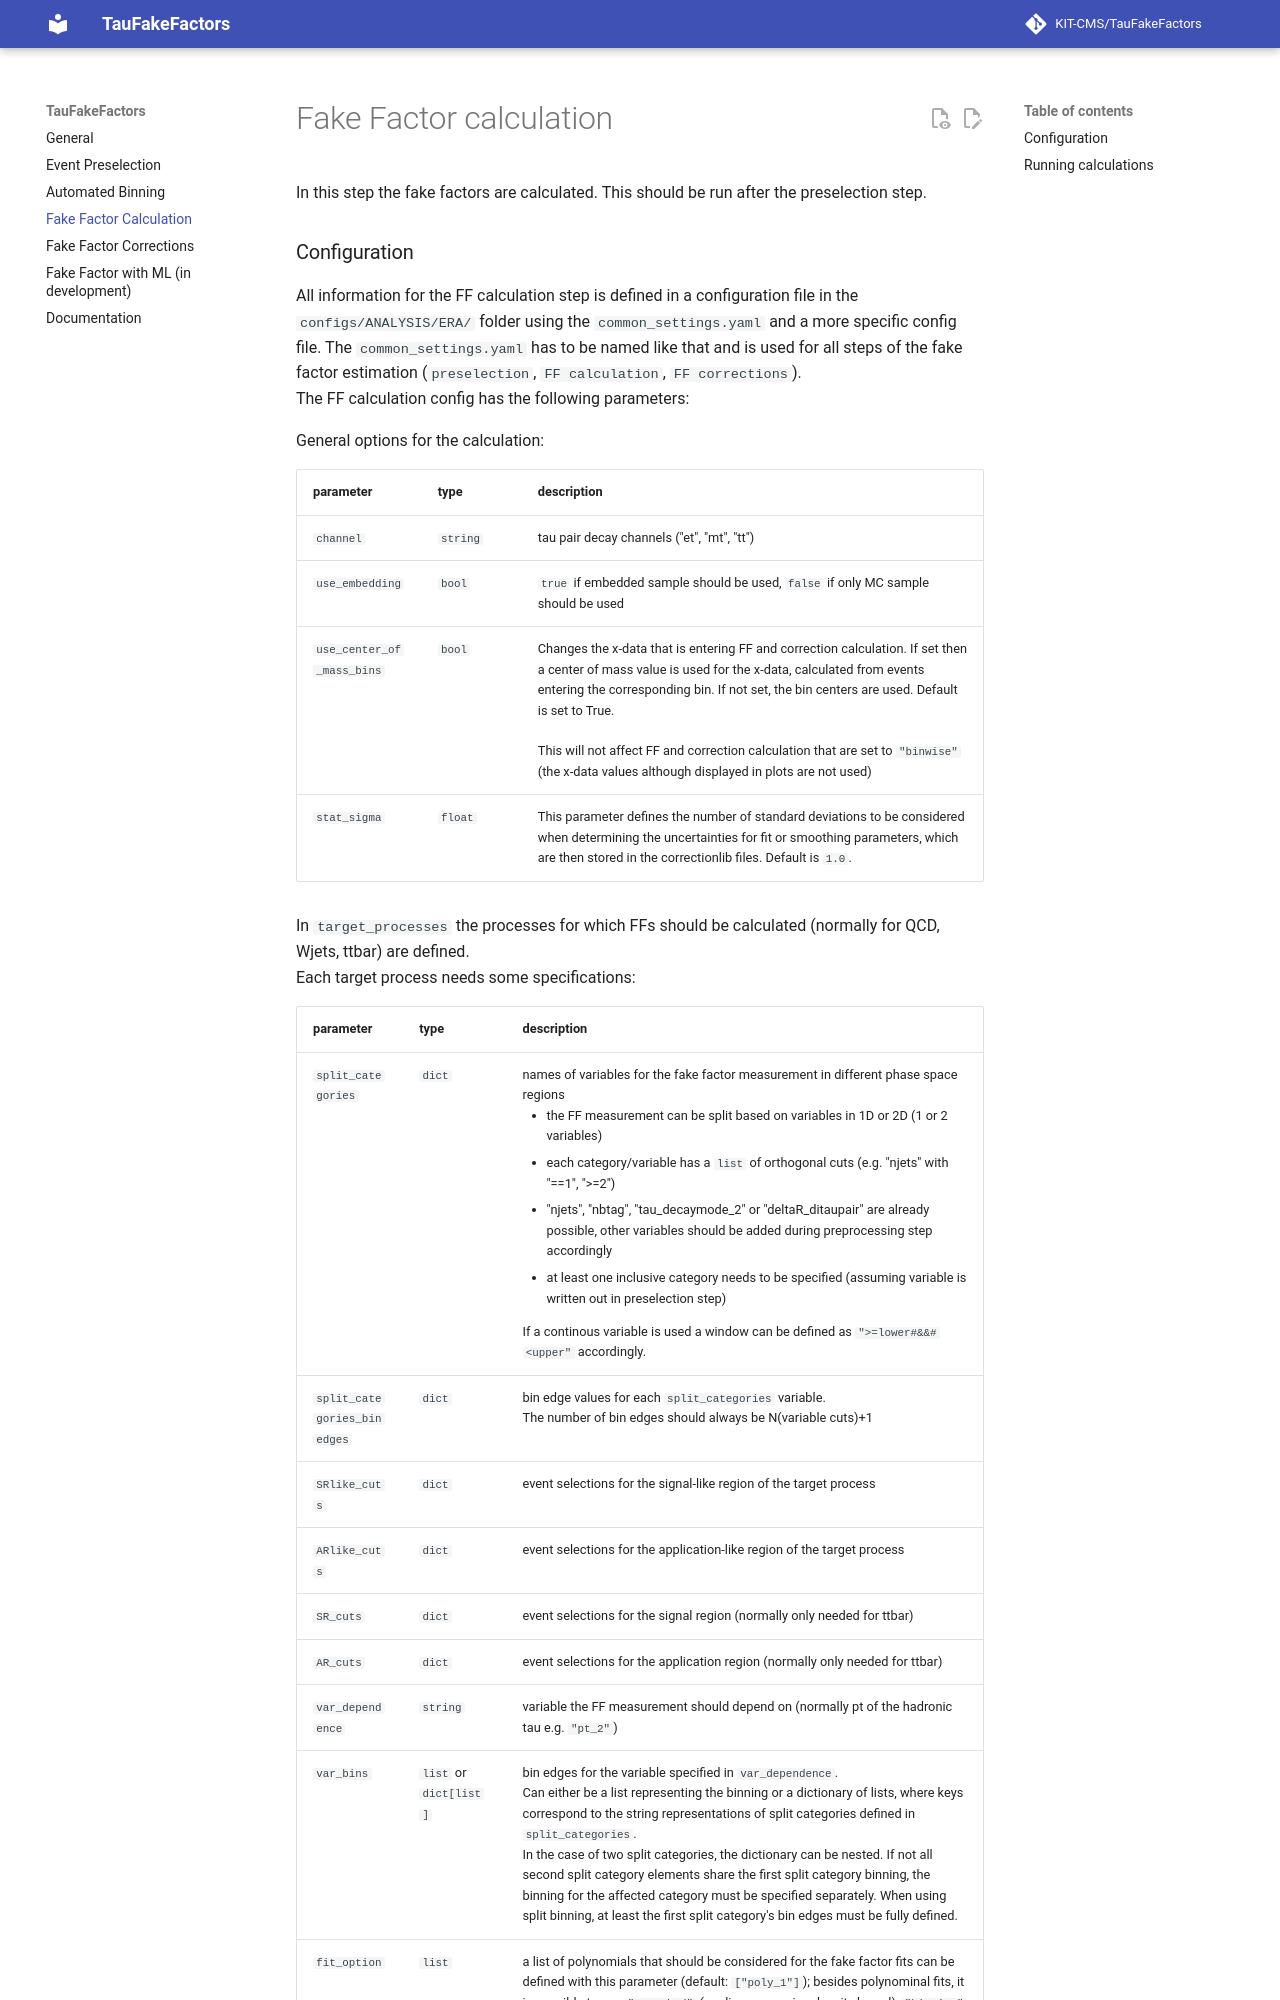

repository: KIT-CMS/TauFakeFactors · page: fakefactors/index.html · generator: mkdocs

# Fake Factor calculation
In this step the fake factors are calculated. This should be run after the preselection step.

### Configuration
All information for the FF calculation step is defined in a configuration file in the `configs/ANALYSIS/ERA/` folder using the `common_settings.yaml` and a more specific config file. The `common_settings.yaml` has to be named like that and is used for all steps of the fake factor estimation (`preselection`, `FF calculation`, `FF corrections`). <br>
The FF calculation config has the following parameters:

General options for the calculation:

  parameter | type | description
  ---|---|---
  `channel` | `string` | tau pair decay channels ("et", "mt", "tt")
  `use_embedding` | `bool` | `true` if embedded sample should be used, `false` if only MC sample should be used
  `use_center_of_mass_bins` | `bool` | Changes the x-data that is entering FF and correction calculation. If set then a center of mass value is used for the x-data, calculated from events entering the corresponding bin. If not set, the bin centers are used. Default is set to True. <br> <br>This will not affect FF and correction calculation that are set to `"binwise"` (the x-data values although displayed in plots are not used)
  `stat_sigma` | `float` | This parameter defines the number of standard deviations to be considered when determining the uncertainties for fit or smoothing parameters, which are then stored in the correctionlib files. Default is `1.0`.

In `target_processes` the processes for which FFs should be calculated (normally for QCD, Wjets, ttbar) are defined. <br>
Each target process needs some specifications:
